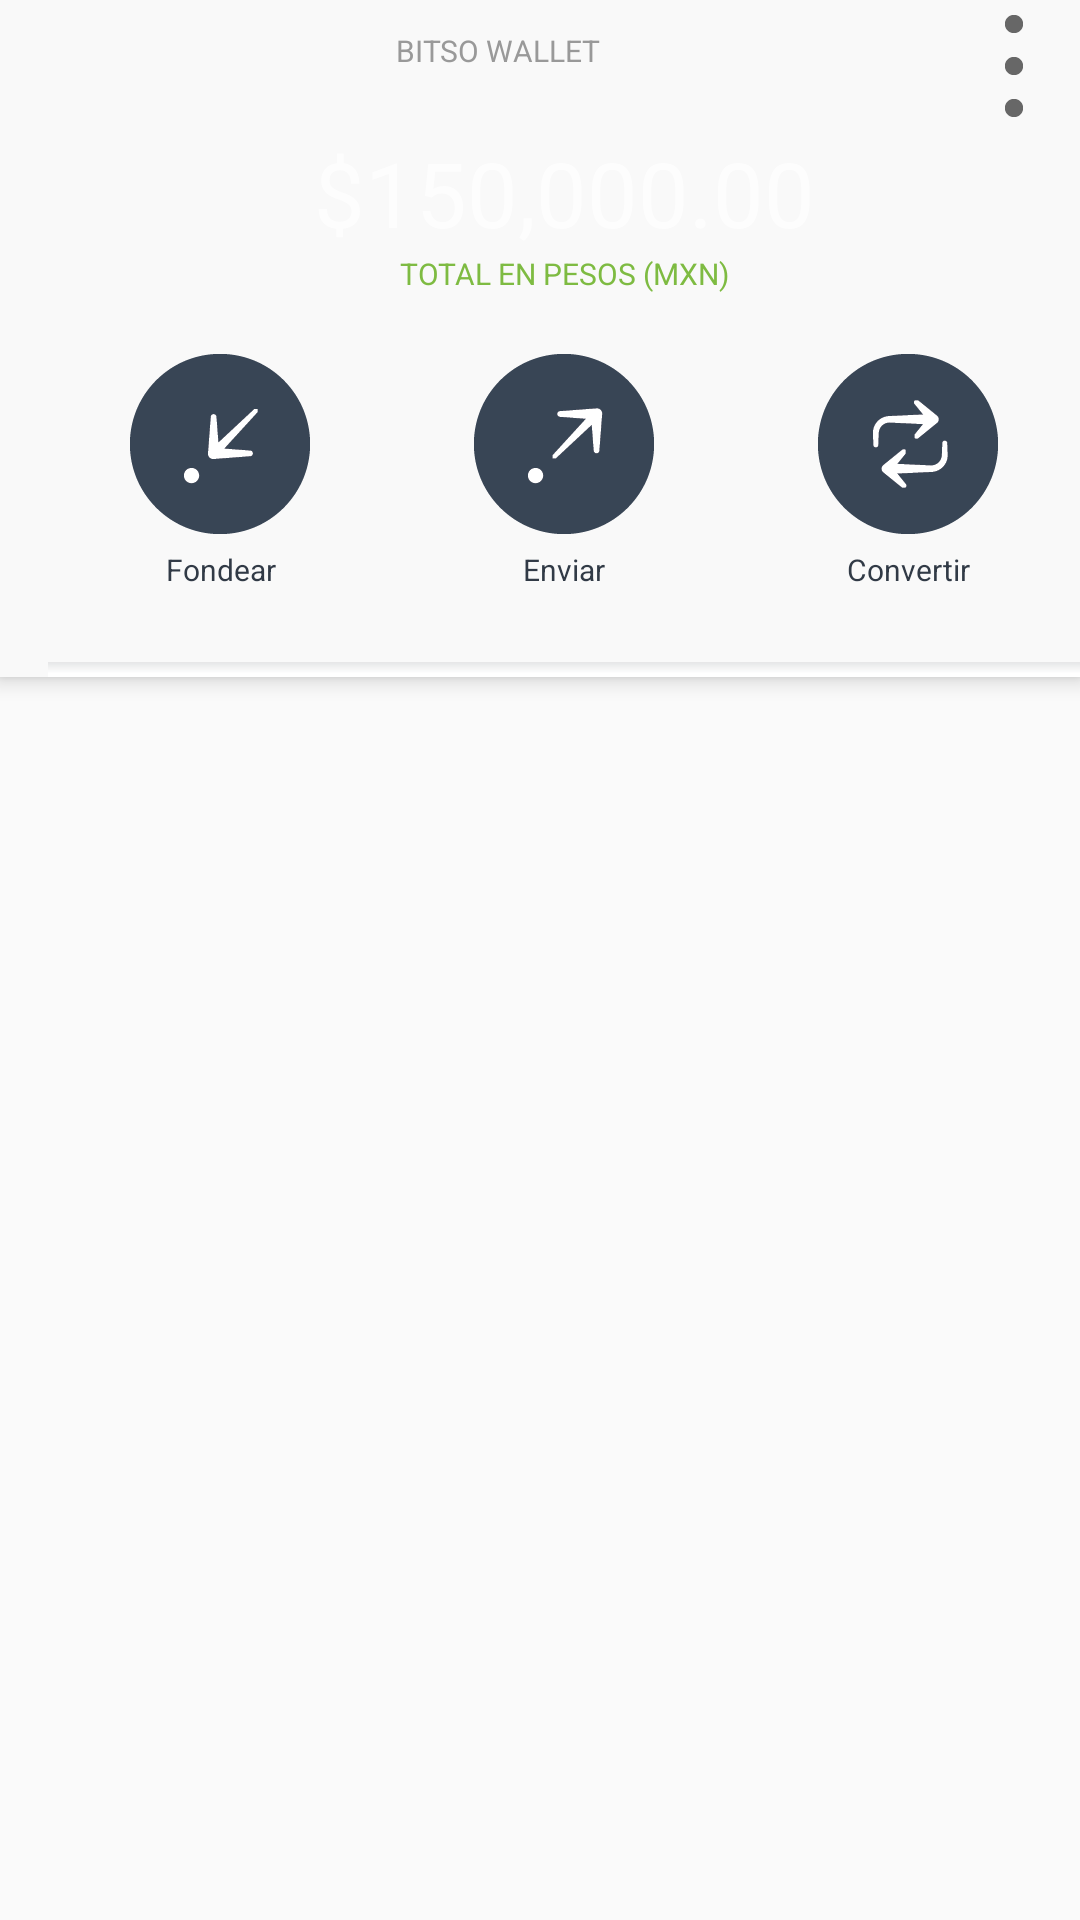

Reconstruct the res/layout file that produces this screen, plus the resources it refers to.
<!-- AndroidManifest.xml: application theme BitsoTheme -->
<!-- res/layout/activity_home.xml -->
<?xml version="1.0" encoding="utf-8"?>
<android.support.v4.widget.DrawerLayout
    xmlns:android="http://schemas.android.com/apk/res/android"
    xmlns:tools="http://schemas.android.com/tools"
    android:id="@+id/balanceRightPanelDrawer"
    android:layout_width="match_parent"
    android:layout_height="match_parent"
    android:fitsSystemWindows="true"
    tools:openDrawer="start">

    
    <include
        layout="@layout/inner_functionalities"
        android:layout_width="match_parent"
        android:layout_height="match_parent"/>

    
    <android.support.design.widget.NavigationView
        android:id="@+id/balanceRightPanelView"
        style="@style/BalanceBackground"
        android:layout_width="wrap_content"
        android:layout_height="match_parent"
        android:layout_gravity="end"
        android:fitsSystemWindows="true">

        <LinearLayout
            android:layout_width="match_parent"
            android:layout_height="match_parent"
            android:layout_marginTop="30dp"
            android:orientation="vertical"
            android:paddingLeft="10dp">

            <TextView
                style="@style/BalanceLetters"
                android:layout_width="match_parent"
                android:layout_height="wrap_content"
                android:layout_marginBottom="10dp"
                android:text="@string/right_slide_balances"/>

            
            <ListView
                android:id="@+id/balanceList"
                android:layout_width="match_parent"
                android:layout_height="0dp"
                android:layout_weight="1"/>

            
            <include
                layout="@layout/inner_balance_bottom"
                android:layout_width="match_parent"
                android:layout_height="wrap_content"/>
        </LinearLayout>
    </android.support.design.widget.NavigationView>
</android.support.v4.widget.DrawerLayout>
<!-- res/layout/inner_functionalities.xml (included above) -->
<?xml version="1.0" encoding="utf-8"?>
<android.support.design.widget.CoordinatorLayout
    xmlns:android="http://schemas.android.com/apk/res/android"
    xmlns:app="http://schemas.android.com/apk/res-auto"
    android:id="@+id/coordinator_layout"
    android:layout_width="match_parent"
    android:layout_height="match_parent"
    android:fitsSystemWindows="true">

    <android.support.design.widget.AppBarLayout
        android:layout_width="match_parent"
        android:layout_height="wrap_content"
        android:theme="@style/ThemeOverlay.AppCompat.Dark.ActionBar"
        android:background="@color/textColorPrimary">

        
        <android.support.v7.widget.Toolbar
            android:id="@+id/toolbar"
            android:layout_width="match_parent"
            android:layout_height="wrap_content"
            android:background="@color/toolbar"
            app:layout_scrollFlags="scroll">

            <include layout="@layout/inner_tool_bar"/>

        </android.support.v7.widget.Toolbar>

        
        <android.support.v7.widget.RecyclerView
            xmlns:android="http://schemas.android.com/apk/res/android"
            android:id="@+id/item_list"
            android:layout_width="match_parent"
            android:layout_height="match_parent"
            android:layout_marginLeft="16dp"
            android:layout_marginRight="16dp"
            app:layoutManager="LinearLayoutManager"
            android:background="@color/textColorPrimary"/>
    </android.support.design.widget.AppBarLayout>

</android.support.design.widget.CoordinatorLayout>
<!-- res/layout/inner_balance_bottom.xml (included above) -->
<?xml version="1.0" encoding="utf-8"?>
<LinearLayout xmlns:android="http://schemas.android.com/apk/res/android"
              xmlns:app="http://schemas.android.com/apk/res-auto"
              android:orientation="vertical"
              android:layout_width="match_parent"
              android:layout_height="match_parent">
    

    <LinearLayout
        android:orientation="horizontal"
        android:layout_width="match_parent"
        android:layout_height="wrap_content"
        android:gravity="right"
        android:layout_marginTop="15dp"
        android:layout_marginBottom="15dp"
        android:layout_marginRight="15dp"
        android:id="@+id/balance_profile">

        <TextView
            android:text="@string/profile_lbl"
            android:layout_width="wrap_content"
            android:layout_height="wrap_content"
            android:id="@+id/textView"
            android:layout_gravity="center_vertical"
            android:layout_marginRight="20dp"/>
        <ImageView
            android:layout_width="30dp"
            android:layout_height="30dp"
            app:srcCompat="@drawable/profile"
            android:id="@+id/imageView"/>
    </LinearLayout>

    <LinearLayout
        android:orientation="horizontal"
        android:layout_width="match_parent"
        android:layout_height="wrap_content"
        android:gravity="right"
        android:layout_marginTop="15dp"
        android:layout_marginBottom="15dp"
        android:layout_marginRight="15dp"
        android:id="@+id/balance_configuration">
        <TextView
            android:text="@string/configurations_lbl"
            android:layout_width="wrap_content"
            android:layout_height="wrap_content"
            android:id="@+id/textView2"
            android:layout_gravity="center_vertical"
            android:layout_marginRight="20dp"/>
        <ImageView
            android:layout_width="30dp"
            android:layout_height="30dp"
            app:srcCompat="@drawable/gear"
            android:id="@+id/imageView2"
            />
    </LinearLayout>
</LinearLayout>
<!-- res/layout/inner_tool_bar.xml (included above) -->
<?xml version="1.0" encoding="utf-8"?>
<FrameLayout xmlns:android="http://schemas.android.com/apk/res/android"
             xmlns:app="http://schemas.android.com/apk/res-auto"
             android:layout_width="match_parent"
             android:layout_height="match_parent">

    <LinearLayout
        android:layout_width="match_parent"
        android:layout_height="match_parent"
        android:background="@color/toolbar"
        android:orientation="vertical">

        <LinearLayout
            android:layout_width="match_parent"
            android:layout_height="wrap_content"
            android:background="@color/toolbar"
            android:orientation="horizontal">
            <TextView
                android:id="@+id/textView3"
                style="@style/ToolbarTittleLetters"
                android:layout_width="0dp"
                android:layout_height="wrap_content"
                android:layout_marginBottom="20dp"
                android:layout_marginTop="10dp"
                android:gravity="center_horizontal"
                android:text="@string/bitso_wallet"
                android:layout_weight="1"/>

            <ImageView
                android:id="@+id/dots_icon"
                android:layout_width="wrap_content"
                android:layout_height="wrap_content"
                app:srcCompat="@drawable/dots"/>
        </LinearLayout>

        <TextView
            android:id="@+id/toolbarCurrencyAmount"
            style="@style/ToolbarBalance"
            android:layout_width="match_parent"
            android:layout_height="wrap_content"
            android:gravity="center_horizontal"
            android:text="$150,000.00"/>

        <TextView
            android:id="@+id/textView5"
            style="@style/ToolbarPesosLetters"
            android:layout_width="match_parent"
            android:layout_height="wrap_content"
            android:layout_marginBottom="20dp"
            android:gravity="center_horizontal"
            android:text="@string/total_pesos"/>


        <LinearLayout
            android:layout_width="match_parent"
            android:layout_height="wrap_content"
            android:background="@color/toolbar"
            android:orientation="horizontal"
            android:layout_marginBottom="24dp"
            android:weightSum="3">

            <LinearLayout
                android:layout_width="0dp"
                android:layout_height="match_parent"
                android:layout_weight="1"
                android:background="@color/toolbar"
                android:orientation="vertical">

                <ImageView
                    android:id="@+id/fondear_btn"
                    android:layout_width="wrap_content"
                    android:layout_height="wrap_content"
                    android:layout_gravity="center_horizontal"
                    app:srcCompat="@drawable/fondear"/>

                <TextView
                    android:id="@+id/fondear_lbl"
                    style="@style/ToolbarButtonLetters"
                    android:layout_width="match_parent"
                    android:layout_height="wrap_content"
                    android:layout_marginTop="5dp"
                    android:gravity="center_horizontal"
                    android:text="@string/fondear"/>
            </LinearLayout>

            <LinearLayout
                android:layout_width="0dp"
                android:layout_height="match_parent"
                android:layout_weight="1"
                android:background="@color/toolbar"
                android:orientation="vertical">

                <ImageView
                    android:id="@+id/enviar_btn"
                    android:layout_width="wrap_content"
                    android:layout_height="wrap_content"
                    android:layout_gravity="center_horizontal"
                    app:srcCompat="@drawable/enviar"/>

                <TextView
                    android:id="@+id/enviar_lbl"
                    style="@style/ToolbarButtonLetters"
                    android:layout_width="match_parent"
                    android:layout_height="wrap_content"
                    android:layout_marginTop="5dp"
                    android:gravity="center_horizontal"
                    android:text="@string/enviar"/>
            </LinearLayout>

            <LinearLayout
                android:layout_width="0dp"
                android:layout_height="match_parent"
                android:layout_weight="1"
                android:background="@color/toolbar"
                android:orientation="vertical">

                <ImageView
                    android:id="@+id/conviert_btn"
                    android:layout_width="wrap_content"
                    android:layout_height="wrap_content"
                    android:layout_gravity="center_horizontal"
                    app:srcCompat="@drawable/convierte"/>

                <TextView
                    android:id="@+id/convertir_lbl"
                    style="@style/ToolbarButtonLetters"
                    android:layout_width="match_parent"
                    android:layout_height="wrap_content"
                    android:layout_marginTop="5dp"
                    android:gravity="center_horizontal"
                    android:text="@string/convertir"/>
            </LinearLayout>
        </LinearLayout>

        <LinearLayout
            android:layout_width="match_parent"
            android:layout_height="wrap_content"
            android:background="@drawable/shade"
            android:orientation="vertical">
        </LinearLayout>
    </LinearLayout>
</FrameLayout>
<!-- resources referenced by this layout -->
<resources>
  <color name="textColorPrimary">#FFFFFF</color>
  <color name="toolbar">#F9F9F9</color>
  <!-- drawable convierte: png bitmap (drawable-hdpi, 2048 bytes) -->
  <!-- drawable dots: png bitmap (drawable, 854 bytes) -->
  <!-- drawable enviar: png bitmap (drawable-hdpi, 1642 bytes) -->
  <!-- drawable fondear: png bitmap (drawable-hdpi, 1639 bytes) -->
  <!-- drawable gear: png bitmap (drawable, 3321 bytes) -->
  <!-- drawable profile: png bitmap (drawable, 1753 bytes) -->
  <!-- drawable shade (drawable) -->
  <?xml version="1.0" encoding="utf-8"?>
  <bitmap
  xmlns:android="http://schemas.android.com/apk/res/android"
  android:src="@drawable/shade"
  android:tileMode="repeat"
  android:dither="true" />
  <string name="bitso_wallet">BITSO WALLET</string>
  <string name="configurations_lbl">Configuracion</string>
  <string name="convertir">Convertir</string>
  <string name="enviar">Enviar</string>
  <string name="f_chat_identifier_text">Chat</string>
  <string name="fondear">Fondear</string>
  <string name="profile_lbl">Perfil</string>
  <string name="right_slide_balances">MIS BALANCES</string>
  <string name="total_pesos">TOTAL EN PESOS (MXN)</string>
  <style name="BalanceBackground">
          <item name="android:background">@color/bitso_dark_blue</item>
      </style>
  <style name="BalanceBalanceAmount">
          <item name="android:textColor">@color/balance_amount</item>
          <item name="android:textSize">30dp</item>
          <item name="android:textStyle">bold</item>
      </style>
  <style name="BalanceLetters">
          <item name="android:textColor">@color/balance_amount</item>
          <item name="android:textSize">10dp</item>
          <item name="android:layout_marginLeft">10dp</item>
      </style>
  <style name="ToolbarBalance">
          <item name="android:textSize">30dp</item>
      </style>
  <style name="ToolbarButtonLetters">
          <item name="android:textColor">@color/bitso_dark_blue</item>
          <item name="android:textSize">10dp</item>
      </style>
  <style name="ToolbarPesosLetters">
          <item name="android:textColor">@color/bitso_green</item>
          <item name="android:textSize">10dp</item>
      </style>
  <style name="ToolbarTittleLetters">
          <item name="android:textColor">@color/toolbar_title</item>
          <item name="android:textSize">10dp</item>
      </style>
  <style name="BitsoTheme" parent="BitsoTheme.Base" />
  <color name="bitso_dark_blue">#313A46</color>
  <color name="balance_amount">#EFF2F4</color>
  <color name="bitso_green">#7EBB42</color>
  <color name="toolbar_title">#999999</color>
  <style name="BitsoTheme.Base" parent="Theme.AppCompat.Light.DarkActionBar">
          <item name="windowNoTitle">true</item>
          <item name="windowActionBar">false</item>
          <item name="colorPrimary">@color/colorPrimary</item>
          <item name="colorPrimaryDark">@color/colorPrimaryDark</item>
          <item name="colorAccent">@color/colorAccent</item>
      </style>
  <color name="colorPrimary">#125688</color>
  <color name="colorPrimaryDark">#125688</color>
  <color name="colorAccent">#C8e8FF</color>
</resources>
